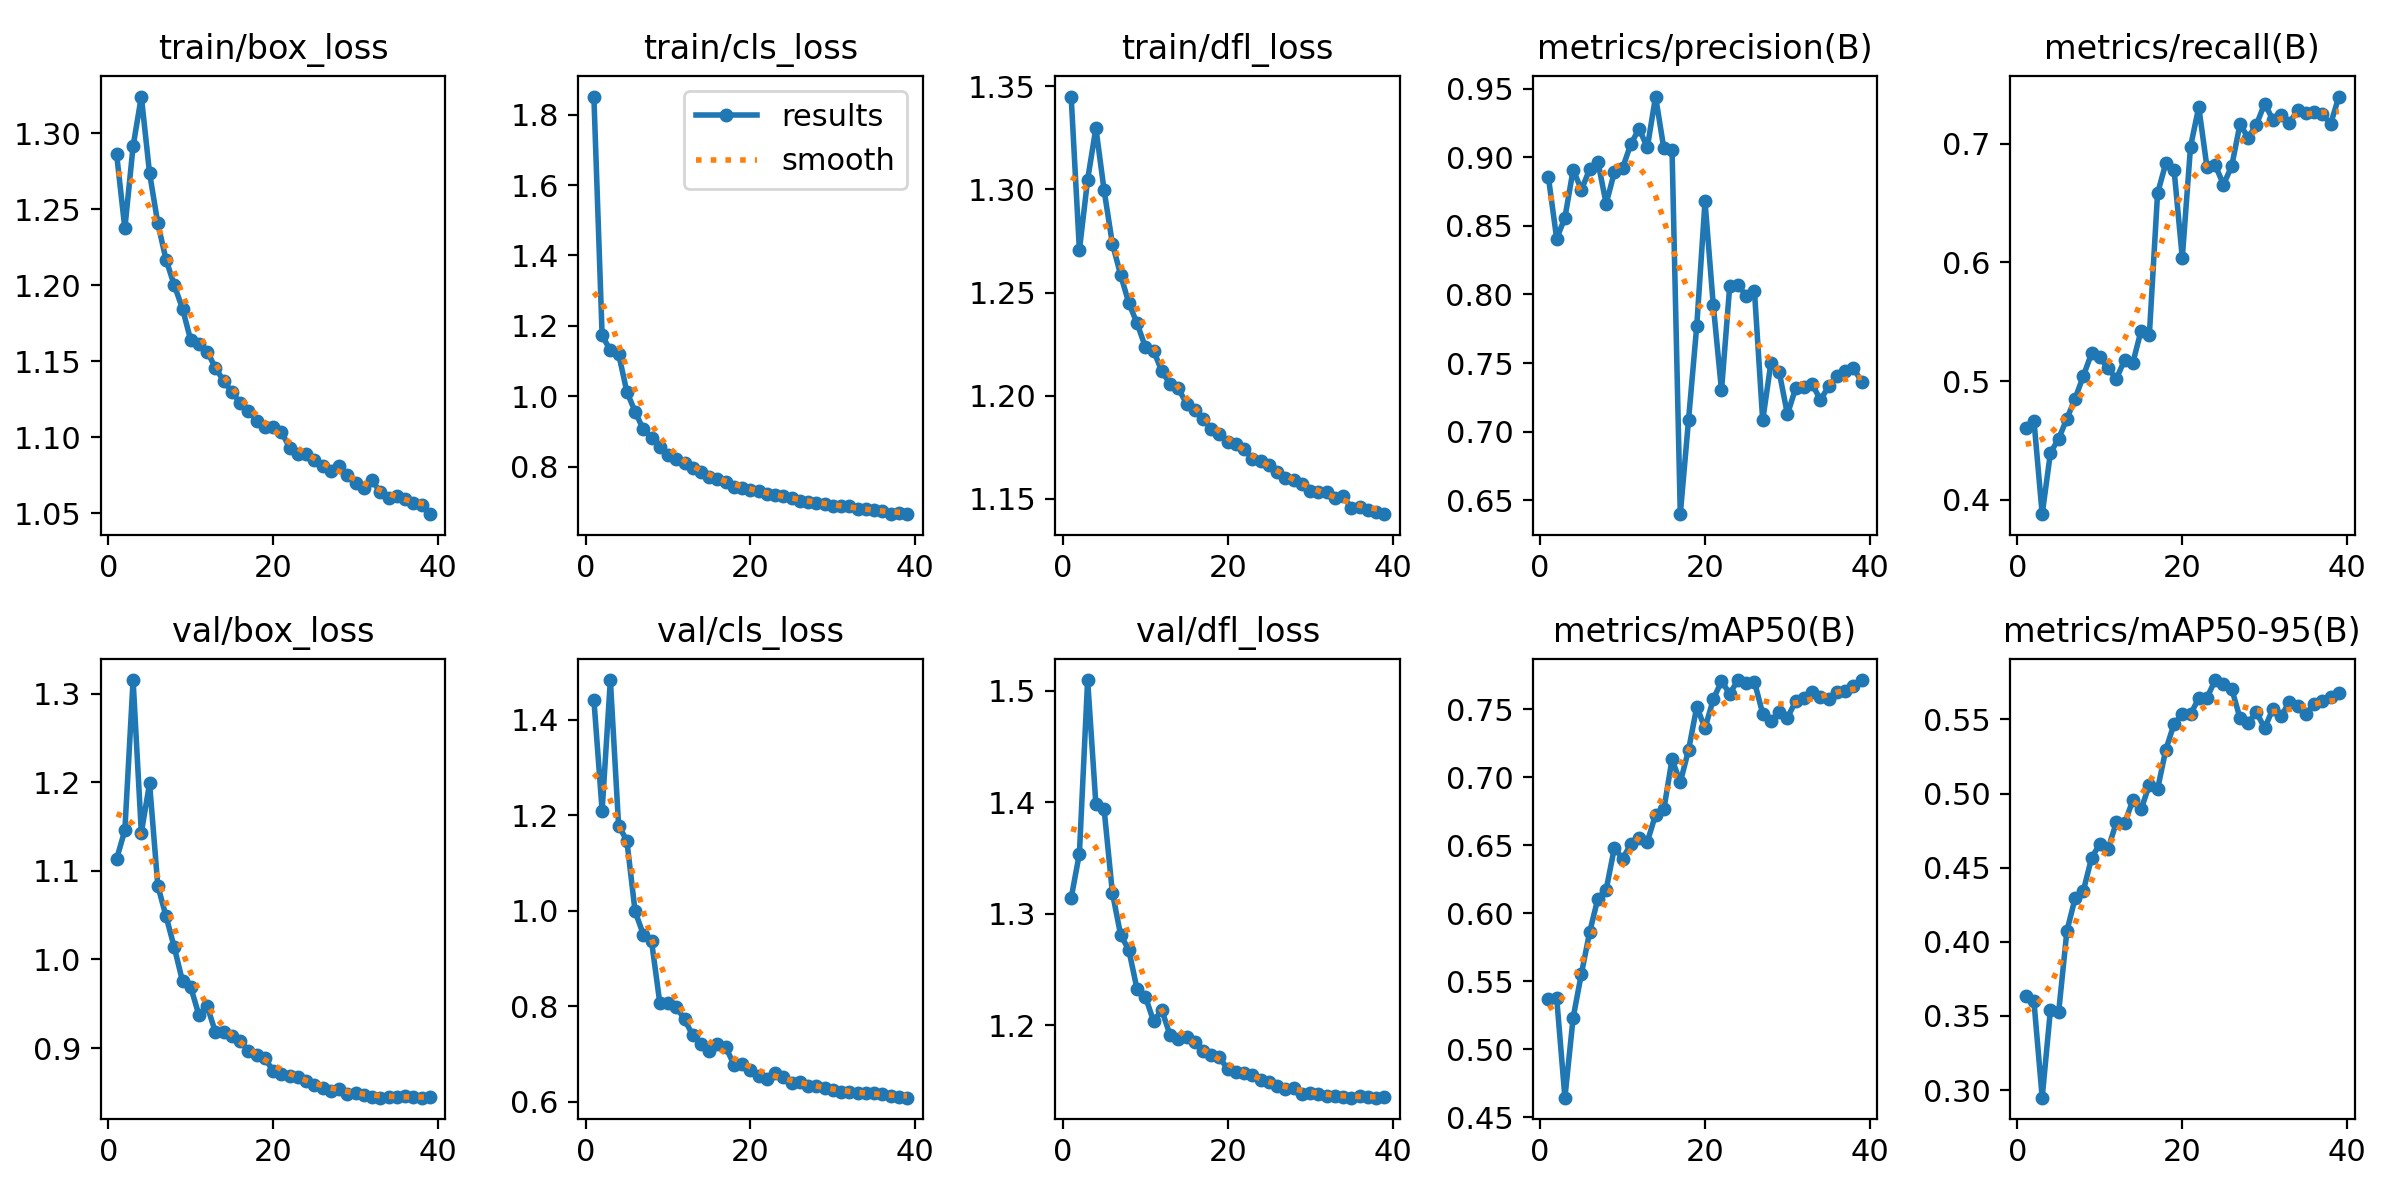

Values plotted in this chart, from the file beside it:
epoch, time, train/box_loss, train/cls_loss, train/dfl_loss, metrics/precision(B), metrics/recall(B), metrics/mAP50(B), metrics/mAP50-95(B), val/box_loss, val/cls_loss, val/dfl_loss, lr/pg0, lr/pg1, lr/pg2
1, 304.8, 1.286, 1.852, 1.345, 0.8852, 0.4601, 0.537, 0.3633, 1.113, 1.442, 1.314, 0.003329, 0.003329, 0.003329
2, 587.7, 1.237, 1.173, 1.271, 0.8407, 0.4668, 0.5378, 0.3599, 1.146, 1.21, 1.354, 0.006619, 0.006619, 0.006619
3, 868.6, 1.291, 1.13, 1.305, 0.8558, 0.3878, 0.4643, 0.2949, 1.315, 1.483, 1.509, 0.009864, 0.009864, 0.009864
4, 1158, 1.324, 1.12, 1.33, 0.891, 0.4395, 0.5232, 0.3541, 1.143, 1.178, 1.398, 0.009802, 0.009802, 0.009802
5, 1442, 1.274, 1.013, 1.3, 0.8762, 0.4514, 0.5554, 0.3526, 1.199, 1.147, 1.394, 0.009736, 0.009736, 0.009736
6, 1726, 1.241, 0.9562, 1.274, 0.8912, 0.4683, 0.5859, 0.4074, 1.083, 0.9988, 1.319, 0.00967, 0.00967, 0.00967
7, 2013, 1.217, 0.9055, 1.259, 0.8968, 0.4853, 0.6107, 0.4294, 1.049, 0.9503, 1.281, 0.009604, 0.009604, 0.009604
8, 2299, 1.2, 0.8822, 1.245, 0.8662, 0.5045, 0.6171, 0.4346, 1.014, 0.9358, 1.268, 0.009538, 0.009538, 0.009538
9, 2579, 1.185, 0.8569, 1.235, 0.8889, 0.5235, 0.648, 0.4567, 0.9753, 0.8072, 1.232, 0.009472, 0.009472, 0.009472
10, 2873, 1.164, 0.8316, 1.224, 0.8922, 0.52, 0.64, 0.4661, 0.9685, 0.8076, 1.226, 0.009406, 0.009406, 0.009406
11, 3166, 1.161, 0.8204, 1.222, 0.9096, 0.5106, 0.6508, 0.4627, 0.9368, 0.7988, 1.204, 0.00934, 0.00934, 0.00934
12, 3457, 1.156, 0.8087, 1.212, 0.9208, 0.5019, 0.6554, 0.4806, 0.947, 0.7726, 1.214, 0.009274, 0.009274, 0.009274
13, 3737, 1.146, 0.797, 1.206, 0.9071, 0.5178, 0.6524, 0.4799, 0.9176, 0.7391, 1.191, 0.009208, 0.009208, 0.009208
14, 4029, 1.137, 0.7837, 1.203, 0.9442, 0.5153, 0.6724, 0.4955, 0.9181, 0.7211, 1.188, 0.009142, 0.009142, 0.009142
15, 4316, 1.13, 0.7706, 1.196, 0.9065, 0.5425, 0.6762, 0.4893, 0.9138, 0.7065, 1.189, 0.009076, 0.009076, 0.009076
16, 4600, 1.122, 0.7642, 1.193, 0.9053, 0.5384, 0.7131, 0.5058, 0.9077, 0.7209, 1.185, 0.00901, 0.00901, 0.00901
17, 4892, 1.118, 0.7554, 1.189, 0.6398, 0.6582, 0.6963, 0.5029, 0.8969, 0.7147, 1.177, 0.008944, 0.008944, 0.008944
18, 5174, 1.111, 0.7421, 1.184, 0.7085, 0.6835, 0.7199, 0.5295, 0.8916, 0.6778, 1.173, 0.008878, 0.008878, 0.008878
19, 5461, 1.107, 0.7401, 1.182, 0.7772, 0.6782, 0.7517, 0.5469, 0.8884, 0.6784, 1.171, 0.008812, 0.008812, 0.008812
20, 5741, 1.107, 0.7346, 1.177, 0.8678, 0.6038, 0.736, 0.5535, 0.874, 0.667, 1.161, 0.008746, 0.008746, 0.008746
21, 6032, 1.103, 0.7295, 1.176, 0.7924, 0.6976, 0.7572, 0.5535, 0.8705, 0.655, 1.158, 0.00868, 0.00868, 0.00868
22, 6321, 1.093, 0.7225, 1.174, 0.7301, 0.7309, 0.7706, 0.5643, 0.8679, 0.6478, 1.157, 0.008614, 0.008614, 0.008614
23, 6604, 1.089, 0.7189, 1.169, 0.8062, 0.68, 0.7613, 0.5647, 0.8677, 0.6608, 1.155, 0.008548, 0.008548, 0.008548
24, 6884, 1.089, 0.7168, 1.168, 0.8067, 0.6818, 0.7714, 0.5765, 0.8626, 0.6513, 1.151, 0.008482, 0.008482, 0.008482
25, 7167, 1.085, 0.7099, 1.166, 0.7992, 0.6656, 0.7696, 0.5739, 0.8586, 0.6405, 1.15, 0.008416, 0.008416, 0.008416
26, 7454, 1.081, 0.7029, 1.163, 0.8024, 0.6812, 0.77, 0.5706, 0.8547, 0.6413, 1.146, 0.00835, 0.00835, 0.00835
27, 7740, 1.078, 0.7002, 1.16, 0.7082, 0.7165, 0.7467, 0.5509, 0.852, 0.6333, 1.143, 0.008284, 0.008284, 0.008284
28, 8027, 1.081, 0.6977, 1.159, 0.7503, 0.7051, 0.7412, 0.5478, 0.8542, 0.6325, 1.144, 0.008218, 0.008218, 0.008218
29, 8315, 1.075, 0.6945, 1.157, 0.7436, 0.7162, 0.7481, 0.5547, 0.8483, 0.63, 1.139, 0.008152, 0.008152, 0.008152
30, 8605, 1.07, 0.6888, 1.154, 0.7126, 0.7339, 0.7437, 0.5442, 0.8494, 0.6259, 1.14, 0.008086, 0.008086, 0.008086
31, 8887, 1.067, 0.6891, 1.153, 0.7316, 0.72, 0.7558, 0.5572, 0.8469, 0.6205, 1.139, 0.00802, 0.00802, 0.00802
32, 9167, 1.072, 0.6875, 1.153, 0.7323, 0.7241, 0.7582, 0.552, 0.8451, 0.62, 1.137, 0.007954, 0.007954, 0.007954
33, 9457, 1.064, 0.6793, 1.151, 0.7348, 0.7177, 0.7624, 0.5621, 0.8439, 0.6183, 1.136, 0.007888, 0.007888, 0.007888
34, 9743, 1.06, 0.6796, 1.151, 0.7231, 0.7282, 0.7591, 0.5587, 0.8442, 0.6176, 1.136, 0.007822, 0.007822, 0.007822
35, 10032, 1.061, 0.6752, 1.145, 0.7329, 0.7263, 0.7575, 0.5536, 0.8444, 0.6195, 1.135, 0.007756, 0.007756, 0.007756
36, 10319, 1.059, 0.6735, 1.146, 0.7403, 0.7267, 0.7624, 0.5602, 0.8458, 0.6162, 1.137, 0.00769, 0.00769, 0.00769
37, 10602, 1.057, 0.6658, 1.145, 0.744, 0.7248, 0.7637, 0.5623, 0.845, 0.6129, 1.136, 0.007624, 0.007624, 0.007624
38, 10894, 1.055, 0.6668, 1.144, 0.7467, 0.7167, 0.767, 0.5649, 0.844, 0.6097, 1.135, 0.007558, 0.007558, 0.007558
39, 11186, 1.049, 0.6646, 1.143, 0.7362, 0.7398, 0.7713, 0.5677, 0.8442, 0.6088, 1.136, 0.007492, 0.007492, 0.007492
